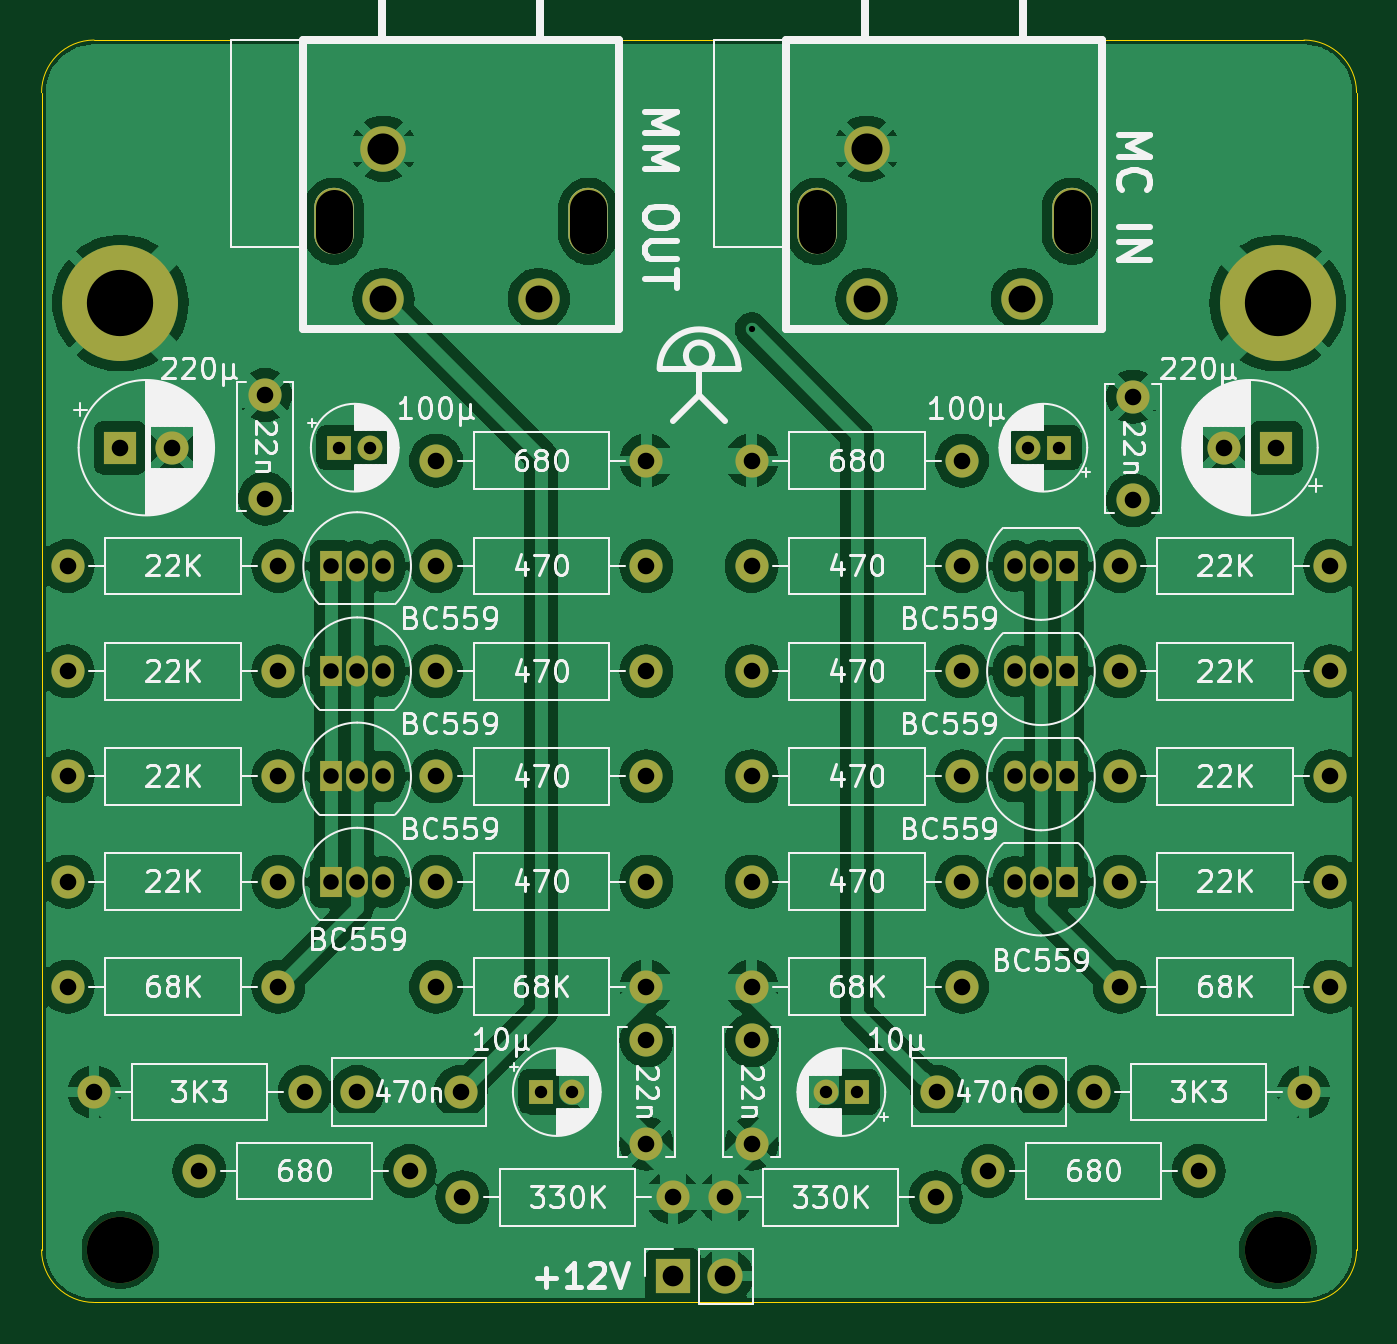
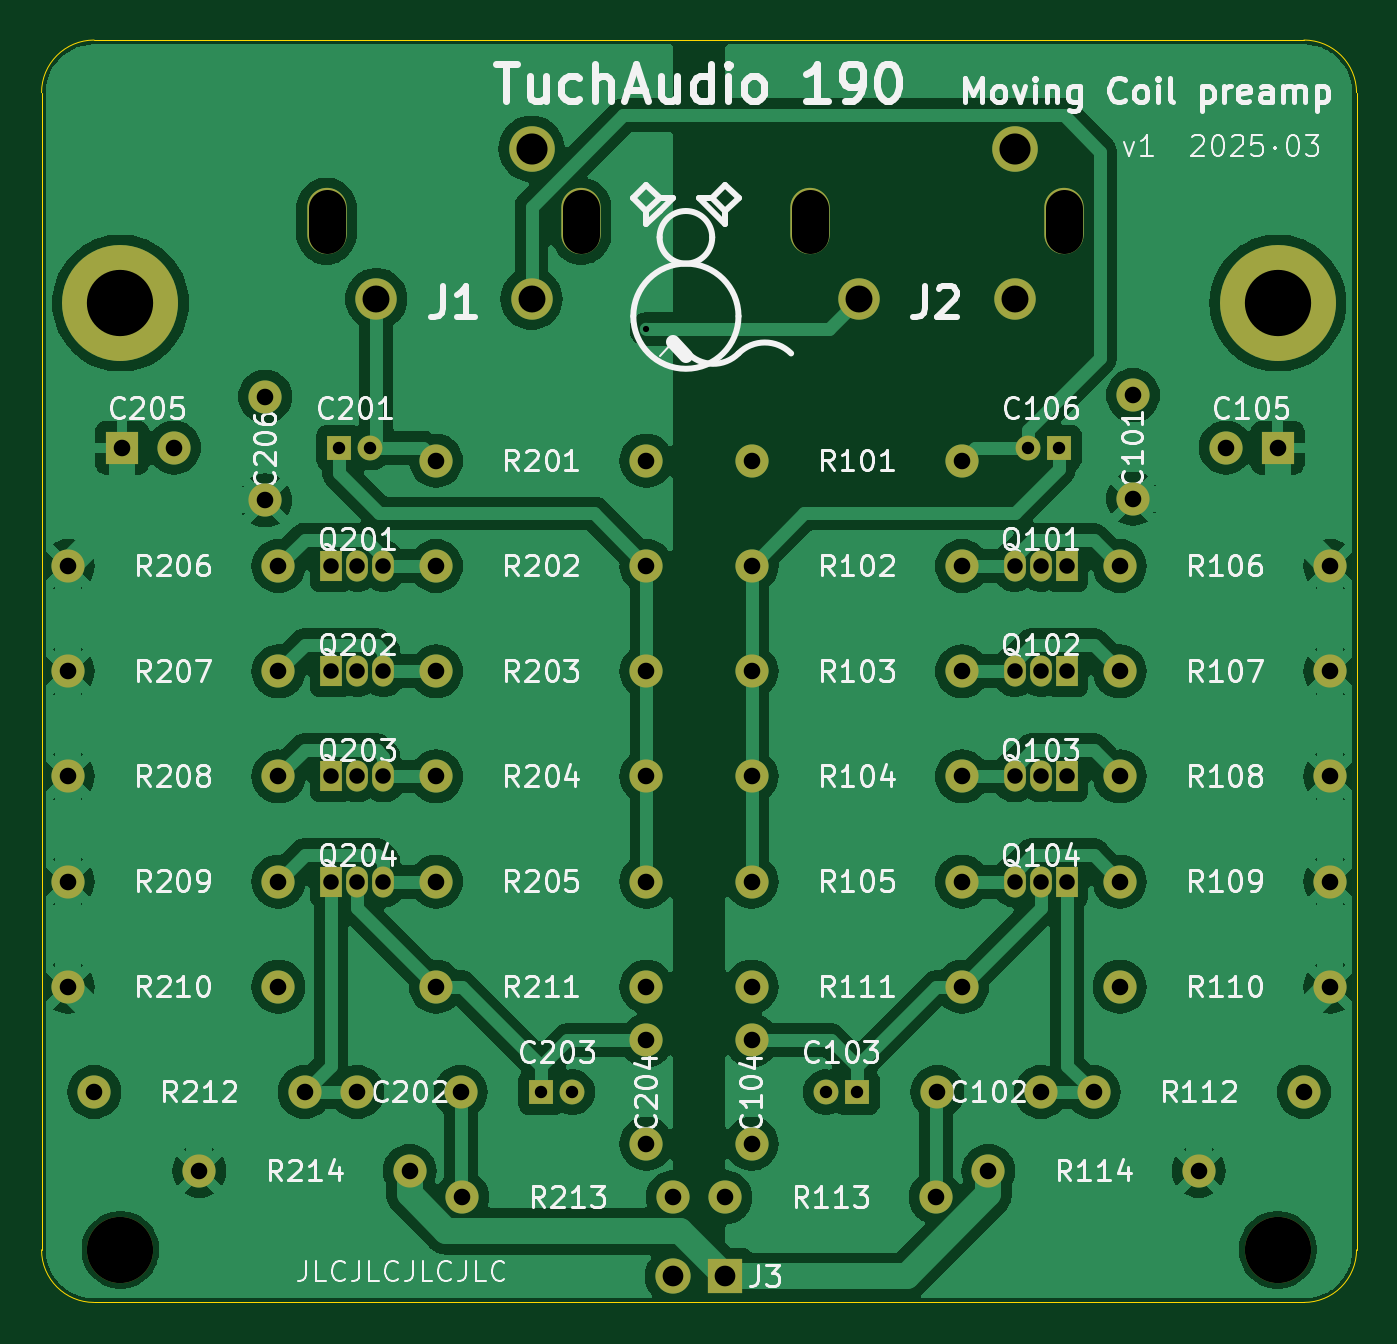
Circuit board: 11 layer files. Board 63.5 x 61.0 mm.
- bottom_copper: cjss190-B_Cu.gbl (150191 bytes)
- bottom_mask: cjss190-B_Mask.gbs (4218 bytes)
- paste: cjss190-B_Paste.gbp (486 bytes)
- bottom_silk: cjss190-B_Silkscreen.gbo (144630 bytes)
- outline: cjss190-Edge_Cuts.gm1 (1024 bytes)
- top_copper: cjss190-F_Cu.gtl (176335 bytes)
- top_mask: cjss190-F_Mask.gts (4218 bytes)
- paste: cjss190-F_Paste.gtp (486 bytes)
- top_silk: cjss190-F_Silkscreen.gto (158152 bytes)
- drill: cjss190-NPTH.drl (564 bytes)
- drill: cjss190-PTH.drl (2373 bytes)

=== bottom_copper: cjss190-B_Cu.gbl (150191 bytes, source omitted) ===
=== bottom_mask: cjss190-B_Mask.gbs ===
G04 #@! TF.GenerationSoftware,KiCad,Pcbnew,8.0.9*
G04 #@! TF.CreationDate,2025-03-02T14:16:38+01:00*
G04 #@! TF.ProjectId,cjss190,636a7373-3139-4302-9e6b-696361645f70,rev?*
G04 #@! TF.SameCoordinates,Original*
G04 #@! TF.FileFunction,Soldermask,Bot*
G04 #@! TF.FilePolarity,Negative*
%FSLAX46Y46*%
G04 Gerber Fmt 4.6, Leading zero omitted, Abs format (unit mm)*
G04 Created by KiCad (PCBNEW 8.0.9) date 2025-03-02 14:16:38*
%MOMM*%
%LPD*%
G01*
G04 APERTURE LIST*
%ADD10C,1.600000*%
%ADD11O,1.600000X1.600000*%
%ADD12R,1.600000X1.600000*%
%ADD13R,1.050000X1.500000*%
%ADD14O,1.050000X1.500000*%
%ADD15C,5.600000*%
%ADD16R,1.200000X1.200000*%
%ADD17C,1.200000*%
%ADD18O,1.900000X3.200000*%
%ADD19C,2.000000*%
%ADD20C,2.200000*%
%ADD21R,1.700000X1.700000*%
%ADD22O,1.700000X1.700000*%
%ADD23C,3.200000*%
G04 APERTURE END LIST*
D10*
X78740000Y-69850000D03*
D11*
X88900000Y-69850000D03*
D10*
X87630000Y-100330000D03*
D11*
X77470000Y-100330000D03*
D10*
X73660000Y-80010000D03*
D11*
X63500000Y-80010000D03*
D12*
X104052380Y-64135000D03*
D10*
X101552380Y-64135000D03*
X45720000Y-85090000D03*
D11*
X55880000Y-85090000D03*
D10*
X45720000Y-74930000D03*
D11*
X55880000Y-74930000D03*
D10*
X88900000Y-90170000D03*
D11*
X78740000Y-90170000D03*
D10*
X63500000Y-90170000D03*
D11*
X73660000Y-90170000D03*
D13*
X93980000Y-85090000D03*
D14*
X92710000Y-85090000D03*
X91440000Y-85090000D03*
D10*
X88900000Y-64770000D03*
D11*
X78740000Y-64770000D03*
D13*
X58420000Y-74930000D03*
D14*
X59690000Y-74930000D03*
X60960000Y-74930000D03*
D10*
X106680000Y-80010000D03*
D11*
X96520000Y-80010000D03*
D10*
X45720000Y-90170000D03*
D11*
X55880000Y-90170000D03*
D10*
X78740000Y-92750000D03*
X78740000Y-97750000D03*
X73660000Y-92750000D03*
X73660000Y-97750000D03*
D15*
X104140000Y-57150000D03*
D10*
X45720000Y-69850000D03*
D11*
X55880000Y-69850000D03*
D10*
X64690000Y-95250000D03*
X59690000Y-95250000D03*
D16*
X68580000Y-95250000D03*
D17*
X70080000Y-95250000D03*
D13*
X93980000Y-69850000D03*
D14*
X92710000Y-69850000D03*
X91440000Y-69850000D03*
D10*
X64770000Y-100330000D03*
D11*
X74930000Y-100330000D03*
D10*
X55245000Y-61595000D03*
X55245000Y-66595000D03*
D16*
X93575000Y-64135000D03*
D17*
X92075000Y-64135000D03*
D16*
X83820000Y-95250000D03*
D17*
X82320000Y-95250000D03*
D10*
X52070000Y-99060000D03*
D11*
X62230000Y-99060000D03*
D10*
X106680000Y-74930000D03*
D11*
X96520000Y-74930000D03*
D10*
X45720000Y-80010000D03*
D11*
X55880000Y-80010000D03*
D18*
X70860000Y-53200000D03*
X58560000Y-53200000D03*
D19*
X60960000Y-56950000D03*
X68460000Y-56950000D03*
D20*
X60960000Y-49700000D03*
D10*
X95250000Y-95250000D03*
D11*
X105410000Y-95250000D03*
D13*
X93980000Y-80010000D03*
D14*
X92710000Y-80010000D03*
X91440000Y-80010000D03*
D10*
X57150000Y-95250000D03*
D11*
X46990000Y-95250000D03*
D10*
X100330000Y-99060000D03*
D11*
X90170000Y-99060000D03*
D13*
X58420000Y-85090000D03*
D14*
X59690000Y-85090000D03*
X60960000Y-85090000D03*
D13*
X93980000Y-74930000D03*
D14*
X92710000Y-74930000D03*
X91440000Y-74930000D03*
D10*
X73660000Y-85090000D03*
D11*
X63500000Y-85090000D03*
D10*
X78740000Y-74930000D03*
D11*
X88900000Y-74930000D03*
D13*
X58420000Y-69850000D03*
D14*
X59690000Y-69850000D03*
X60960000Y-69850000D03*
D21*
X74930000Y-104140000D03*
D22*
X77470000Y-104140000D03*
D10*
X97155000Y-61675000D03*
X97155000Y-66675000D03*
X106680000Y-90170000D03*
D11*
X96520000Y-90170000D03*
D13*
X58420000Y-80010000D03*
D14*
X59690000Y-80010000D03*
X60960000Y-80010000D03*
D12*
X48260000Y-64135000D03*
D10*
X50760000Y-64135000D03*
X106680000Y-85090000D03*
D11*
X96520000Y-85090000D03*
D10*
X78740000Y-80010000D03*
D11*
X88900000Y-80010000D03*
D10*
X73660000Y-69850000D03*
D11*
X63500000Y-69850000D03*
D23*
X104140000Y-102870000D03*
D10*
X106680000Y-69850000D03*
D11*
X96520000Y-69850000D03*
D10*
X73660000Y-74930000D03*
D11*
X63500000Y-74930000D03*
D10*
X63500000Y-64770000D03*
D11*
X73660000Y-64770000D03*
D16*
X58825000Y-64135000D03*
D17*
X60325000Y-64135000D03*
D18*
X94189750Y-53200000D03*
X81889750Y-53200000D03*
D19*
X84289750Y-56950000D03*
X91789750Y-56950000D03*
D20*
X84289750Y-49700000D03*
D10*
X78740000Y-85090000D03*
D11*
X88900000Y-85090000D03*
D23*
X48260000Y-102870000D03*
D15*
X48260000Y-57150000D03*
D10*
X87710000Y-95250000D03*
X92710000Y-95250000D03*
M02*

=== paste: cjss190-B_Paste.gbp ===
G04 #@! TF.GenerationSoftware,KiCad,Pcbnew,8.0.9*
G04 #@! TF.CreationDate,2025-03-02T14:16:38+01:00*
G04 #@! TF.ProjectId,cjss190,636a7373-3139-4302-9e6b-696361645f70,rev?*
G04 #@! TF.SameCoordinates,Original*
G04 #@! TF.FileFunction,Paste,Bot*
G04 #@! TF.FilePolarity,Positive*
%FSLAX46Y46*%
G04 Gerber Fmt 4.6, Leading zero omitted, Abs format (unit mm)*
G04 Created by KiCad (PCBNEW 8.0.9) date 2025-03-02 14:16:38*
%MOMM*%
%LPD*%
G01*
G04 APERTURE LIST*
G04 APERTURE END LIST*
M02*

=== bottom_silk: cjss190-B_Silkscreen.gbo (144630 bytes, source omitted) ===
=== outline: cjss190-Edge_Cuts.gm1 ===
G04 #@! TF.GenerationSoftware,KiCad,Pcbnew,8.0.9*
G04 #@! TF.CreationDate,2025-03-02T14:16:38+01:00*
G04 #@! TF.ProjectId,cjss190,636a7373-3139-4302-9e6b-696361645f70,rev?*
G04 #@! TF.SameCoordinates,Original*
G04 #@! TF.FileFunction,Profile,NP*
%FSLAX46Y46*%
G04 Gerber Fmt 4.6, Leading zero omitted, Abs format (unit mm)*
G04 Created by KiCad (PCBNEW 8.0.9) date 2025-03-02 14:16:38*
%MOMM*%
%LPD*%
G01*
G04 APERTURE LIST*
G04 #@! TA.AperFunction,Profile*
%ADD10C,0.050000*%
G04 #@! TD*
G04 APERTURE END LIST*
D10*
X44450000Y-46990000D02*
G75*
G02*
X46990000Y-44450000I2540000J0D01*
G01*
X46990000Y-44450000D02*
X105410000Y-44450000D01*
X107950000Y-46990000D02*
X107950000Y-102870000D01*
X46990000Y-105410000D02*
G75*
G02*
X44450000Y-102870000I0J2540000D01*
G01*
X44450000Y-102870000D02*
X44450000Y-46990000D01*
X105410000Y-44450000D02*
G75*
G02*
X107950000Y-46990000I0J-2540000D01*
G01*
X105410000Y-105410000D02*
X46990000Y-105410000D01*
X107950000Y-102870000D02*
G75*
G02*
X105410000Y-105410000I-2540000J0D01*
G01*
M02*

=== top_copper: cjss190-F_Cu.gtl (176335 bytes, source omitted) ===
=== top_mask: cjss190-F_Mask.gts ===
G04 #@! TF.GenerationSoftware,KiCad,Pcbnew,8.0.9*
G04 #@! TF.CreationDate,2025-03-02T14:16:38+01:00*
G04 #@! TF.ProjectId,cjss190,636a7373-3139-4302-9e6b-696361645f70,rev?*
G04 #@! TF.SameCoordinates,Original*
G04 #@! TF.FileFunction,Soldermask,Top*
G04 #@! TF.FilePolarity,Negative*
%FSLAX46Y46*%
G04 Gerber Fmt 4.6, Leading zero omitted, Abs format (unit mm)*
G04 Created by KiCad (PCBNEW 8.0.9) date 2025-03-02 14:16:38*
%MOMM*%
%LPD*%
G01*
G04 APERTURE LIST*
%ADD10C,1.600000*%
%ADD11O,1.600000X1.600000*%
%ADD12R,1.600000X1.600000*%
%ADD13R,1.050000X1.500000*%
%ADD14O,1.050000X1.500000*%
%ADD15C,5.600000*%
%ADD16R,1.200000X1.200000*%
%ADD17C,1.200000*%
%ADD18O,1.900000X3.200000*%
%ADD19C,2.000000*%
%ADD20C,2.200000*%
%ADD21R,1.700000X1.700000*%
%ADD22O,1.700000X1.700000*%
%ADD23C,3.200000*%
G04 APERTURE END LIST*
D10*
X78740000Y-69850000D03*
D11*
X88900000Y-69850000D03*
D10*
X87630000Y-100330000D03*
D11*
X77470000Y-100330000D03*
D10*
X73660000Y-80010000D03*
D11*
X63500000Y-80010000D03*
D12*
X104052380Y-64135000D03*
D10*
X101552380Y-64135000D03*
X45720000Y-85090000D03*
D11*
X55880000Y-85090000D03*
D10*
X45720000Y-74930000D03*
D11*
X55880000Y-74930000D03*
D10*
X88900000Y-90170000D03*
D11*
X78740000Y-90170000D03*
D10*
X63500000Y-90170000D03*
D11*
X73660000Y-90170000D03*
D13*
X93980000Y-85090000D03*
D14*
X92710000Y-85090000D03*
X91440000Y-85090000D03*
D10*
X88900000Y-64770000D03*
D11*
X78740000Y-64770000D03*
D13*
X58420000Y-74930000D03*
D14*
X59690000Y-74930000D03*
X60960000Y-74930000D03*
D10*
X106680000Y-80010000D03*
D11*
X96520000Y-80010000D03*
D10*
X45720000Y-90170000D03*
D11*
X55880000Y-90170000D03*
D10*
X78740000Y-92750000D03*
X78740000Y-97750000D03*
X73660000Y-92750000D03*
X73660000Y-97750000D03*
D15*
X104140000Y-57150000D03*
D10*
X45720000Y-69850000D03*
D11*
X55880000Y-69850000D03*
D10*
X64690000Y-95250000D03*
X59690000Y-95250000D03*
D16*
X68580000Y-95250000D03*
D17*
X70080000Y-95250000D03*
D13*
X93980000Y-69850000D03*
D14*
X92710000Y-69850000D03*
X91440000Y-69850000D03*
D10*
X64770000Y-100330000D03*
D11*
X74930000Y-100330000D03*
D10*
X55245000Y-61595000D03*
X55245000Y-66595000D03*
D16*
X93575000Y-64135000D03*
D17*
X92075000Y-64135000D03*
D16*
X83820000Y-95250000D03*
D17*
X82320000Y-95250000D03*
D10*
X52070000Y-99060000D03*
D11*
X62230000Y-99060000D03*
D10*
X106680000Y-74930000D03*
D11*
X96520000Y-74930000D03*
D10*
X45720000Y-80010000D03*
D11*
X55880000Y-80010000D03*
D18*
X70860000Y-53200000D03*
X58560000Y-53200000D03*
D19*
X60960000Y-56950000D03*
X68460000Y-56950000D03*
D20*
X60960000Y-49700000D03*
D10*
X95250000Y-95250000D03*
D11*
X105410000Y-95250000D03*
D13*
X93980000Y-80010000D03*
D14*
X92710000Y-80010000D03*
X91440000Y-80010000D03*
D10*
X57150000Y-95250000D03*
D11*
X46990000Y-95250000D03*
D10*
X100330000Y-99060000D03*
D11*
X90170000Y-99060000D03*
D13*
X58420000Y-85090000D03*
D14*
X59690000Y-85090000D03*
X60960000Y-85090000D03*
D13*
X93980000Y-74930000D03*
D14*
X92710000Y-74930000D03*
X91440000Y-74930000D03*
D10*
X73660000Y-85090000D03*
D11*
X63500000Y-85090000D03*
D10*
X78740000Y-74930000D03*
D11*
X88900000Y-74930000D03*
D13*
X58420000Y-69850000D03*
D14*
X59690000Y-69850000D03*
X60960000Y-69850000D03*
D21*
X74930000Y-104140000D03*
D22*
X77470000Y-104140000D03*
D10*
X97155000Y-61675000D03*
X97155000Y-66675000D03*
X106680000Y-90170000D03*
D11*
X96520000Y-90170000D03*
D13*
X58420000Y-80010000D03*
D14*
X59690000Y-80010000D03*
X60960000Y-80010000D03*
D12*
X48260000Y-64135000D03*
D10*
X50760000Y-64135000D03*
X106680000Y-85090000D03*
D11*
X96520000Y-85090000D03*
D10*
X78740000Y-80010000D03*
D11*
X88900000Y-80010000D03*
D10*
X73660000Y-69850000D03*
D11*
X63500000Y-69850000D03*
D23*
X104140000Y-102870000D03*
D10*
X106680000Y-69850000D03*
D11*
X96520000Y-69850000D03*
D10*
X73660000Y-74930000D03*
D11*
X63500000Y-74930000D03*
D10*
X63500000Y-64770000D03*
D11*
X73660000Y-64770000D03*
D16*
X58825000Y-64135000D03*
D17*
X60325000Y-64135000D03*
D18*
X94189750Y-53200000D03*
X81889750Y-53200000D03*
D19*
X84289750Y-56950000D03*
X91789750Y-56950000D03*
D20*
X84289750Y-49700000D03*
D10*
X78740000Y-85090000D03*
D11*
X88900000Y-85090000D03*
D23*
X48260000Y-102870000D03*
D15*
X48260000Y-57150000D03*
D10*
X87710000Y-95250000D03*
X92710000Y-95250000D03*
M02*

=== paste: cjss190-F_Paste.gtp ===
G04 #@! TF.GenerationSoftware,KiCad,Pcbnew,8.0.9*
G04 #@! TF.CreationDate,2025-03-02T14:16:38+01:00*
G04 #@! TF.ProjectId,cjss190,636a7373-3139-4302-9e6b-696361645f70,rev?*
G04 #@! TF.SameCoordinates,Original*
G04 #@! TF.FileFunction,Paste,Top*
G04 #@! TF.FilePolarity,Positive*
%FSLAX46Y46*%
G04 Gerber Fmt 4.6, Leading zero omitted, Abs format (unit mm)*
G04 Created by KiCad (PCBNEW 8.0.9) date 2025-03-02 14:16:38*
%MOMM*%
%LPD*%
G01*
G04 APERTURE LIST*
G04 APERTURE END LIST*
M02*

=== top_silk: cjss190-F_Silkscreen.gto (158152 bytes, source omitted) ===
=== drill: cjss190-NPTH.drl (564 bytes, source withheld) ===
=== drill: cjss190-PTH.drl ===
M48
; DRILL file {KiCad 8.0.9} date 2025-03-02T14:16:49+0100
; FORMAT={-:-/ absolute / metric / decimal}
; #@! TF.CreationDate,2025-03-02T14:16:49+01:00
; #@! TF.GenerationSoftware,Kicad,Pcbnew,8.0.9
; #@! TF.FileFunction,Plated,1,2,PTH
FMAT,2
METRIC
; #@! TA.AperFunction,Plated,PTH,ViaDrill
T1C0.300
; #@! TA.AperFunction,Plated,PTH,ComponentDrill
T2C0.600
; #@! TA.AperFunction,Plated,PTH,ComponentDrill
T3C0.750
; #@! TA.AperFunction,Plated,PTH,ComponentDrill
T4C0.800
; #@! TA.AperFunction,Plated,PTH,ComponentDrill
T5C1.000
; #@! TA.AperFunction,Plated,PTH,ComponentDrill
T6C1.300
; #@! TA.AperFunction,Plated,PTH,ComponentDrill
T7C1.500
; #@! TA.AperFunction,Plated,PTH,ComponentDrill
T8C3.200
%
G90
G05
T1
X78.74Y-58.42
T2
X58.825Y-64.135
X60.325Y-64.135
X68.58Y-95.25
X70.08Y-95.25
X82.32Y-95.25
X83.82Y-95.25
X92.075Y-64.135
X93.575Y-64.135
T3
X58.42Y-69.85
X58.42Y-74.93
X58.42Y-80.01
X58.42Y-85.09
X59.69Y-69.85
X59.69Y-74.93
X59.69Y-80.01
X59.69Y-85.09
X60.96Y-69.85
X60.96Y-74.93
X60.96Y-80.01
X60.96Y-85.09
X91.44Y-69.85
X91.44Y-74.93
X91.44Y-80.01
X91.44Y-85.09
X92.71Y-69.85
X92.71Y-74.93
X92.71Y-80.01
X92.71Y-85.09
X93.98Y-69.85
X93.98Y-74.93
X93.98Y-80.01
X93.98Y-85.09
T4
X45.72Y-69.85
X45.72Y-74.93
X45.72Y-80.01
X45.72Y-85.09
X45.72Y-90.17
X46.99Y-95.25
X48.26Y-64.135
X50.76Y-64.135
X52.07Y-99.06
X55.245Y-61.595
X55.245Y-66.595
X55.88Y-69.85
X55.88Y-74.93
X55.88Y-80.01
X55.88Y-85.09
X55.88Y-90.17
X57.15Y-95.25
X59.69Y-95.25
X62.23Y-99.06
X63.5Y-64.77
X63.5Y-69.85
X63.5Y-74.93
X63.5Y-80.01
X63.5Y-85.09
X63.5Y-90.17
X64.69Y-95.25
X64.77Y-100.33
X73.66Y-64.77
X73.66Y-69.85
X73.66Y-74.93
X73.66Y-80.01
X73.66Y-85.09
X73.66Y-90.17
X73.66Y-92.75
X73.66Y-97.75
X74.93Y-100.33
X77.47Y-100.33
X78.74Y-64.77
X78.74Y-69.85
X78.74Y-74.93
X78.74Y-80.01
X78.74Y-85.09
X78.74Y-90.17
X78.74Y-92.75
X78.74Y-97.75
X87.63Y-100.33
X87.71Y-95.25
X88.9Y-64.77
X88.9Y-69.85
X88.9Y-74.93
X88.9Y-80.01
X88.9Y-85.09
X88.9Y-90.17
X90.17Y-99.06
X92.71Y-95.25
X95.25Y-95.25
X96.52Y-69.85
X96.52Y-74.93
X96.52Y-80.01
X96.52Y-85.09
X96.52Y-90.17
X97.155Y-61.675
X97.155Y-66.675
X100.33Y-99.06
X101.552Y-64.135
X104.052Y-64.135
X105.41Y-95.25
X106.68Y-69.85
X106.68Y-74.93
X106.68Y-80.01
X106.68Y-85.09
X106.68Y-90.17
T5
X74.93Y-104.14
X77.47Y-104.14
T6
X60.96Y-56.95
X68.46Y-56.95
X84.29Y-56.95
X91.79Y-56.95
T7
X60.96Y-49.7
X84.29Y-49.7
T8
X48.26Y-57.15
X104.14Y-57.15
M30

